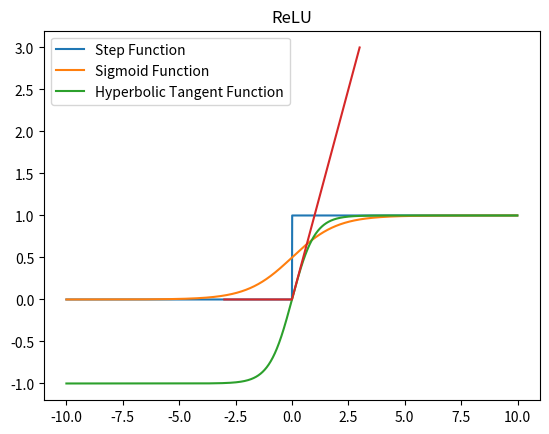

Write the Python code that produced this figure.
"""
ch3 신경망

# perceptron
- 두개의 입력값 (x1, x2)
- 출력값 y
 a = x1 * w1 + x2 * w2 + b 계산 
 y = 1, a > 임계값
 y = 0, a < 임계값
- 활성화 함수(activation function)
신경망의 뉴런(neuron)에서는 입력 신호의 가중치 합을 출력값으로 변환해주는 함수가 존재
(ex_ a > 임계값)

활성화 함수의 종류
1. 계단함수
2. sigmoid 함수 - 미분 가능하다는 장점 있음
3. ReLU 함수 - 학습이 빨라지고, 연산비용 작음. 구현 매우 간단함
4. tanh 함수 - 쌍곡선 함수 중 하나, 시그모이드 함수를 transformation 해서 얻을 수 있다
"""
import numpy as np
import math
import matplotlib.pyplot as plt


# 1. 계단함수
def step_function(x):
    """
    numpy 는 element 별로 연산을 한다.
    리스트의 원소별로 >0을 계산한다.
    :param
    :return
    """
    y = x > 0
    return y.astype(np.int)
    # np.array 를 사용하는 함수에서는 for 문 사용하지 말자~ 이미 그 안에 for 문 성격이 들어있다.
    # np.array 배열에 부등호 연산을 수행하면 배열의 원소 각각에 부등호 연산을 수행한 bool 배열이 생성됨
    # type 변환 - astype 로 type 을 변환함


def step_function(x):
    result = [1 if x_i > 0 else 0
              for x_i in x]
    return result


def step_function(x):
    result = []
    for x_i in x:
        if x_i > 0:
            result.append(1)
        else:
            result.append(0)
    return np.array(result)


# 2. sigmoid 함수
def sigmoid(x):
    """sigmoid = 1 / (1 + exp(-x))"""
    """지수함수의 패키지별 비교"""
    # return 1 / (1 + math.exp(-x))
    return 1 / (1 + np.exp(-x))
    # np.array 의 특성
    # x에 여러가지 타입이 올 수 있음(Number, ndarray, Iterable(리스트나 튜플))
    # np.array 를 사용하는 함수에서는 for 문 사용하지 말자~ 이미 그 안에 for 문 성격이 들어있다.


# 3. relu 함수 (렐루)
def relu(x):
    """ReLU (Rectified Linear Unit)
    y = x, if x > 0
    y = 0, otherwise
    # 중요 ! x값을 그대로 리턴하는 선형의 성질을 지닌다
    """
    # 정류시키다 -> 전기회로에서 - 흐름을 차단한다. (x<0이하를 차단하여 0을 출력)
    return np.maximum(0, x)
    # 0, x를 비교하여 max를 찾는다.


def relu(x):
    result = []
    for x_i in x:
        if x_i > 0:
            result.append(x_i)
        else:
            result.append(0)
    return np.array(result)


def relu(x):
    return [x_i if x_i > 0 else 0 for x_i in x]


def tanh(x):
    y = 2 * x
    return 2 * sigmoid(y) - 1


if __name__ == '__main__':
    x = np.arange(-3, 4)  # like python range(start, end) 를 array 로 만들어준다.
    print('x =', x)
    # for x_i in x:
    #     print(step_function(x_i), end=' ')
    print('y = ', step_function(x))  # array 자체를 넣고 리턴값도 array 로 나오게 만들자

    # 2.
    print('sigmoid = ', sigmoid(x))  # 자체가 for 문!
    # sigmoid 를 여러개 조합하여 계산하기 때문에 ch01_review.ndarray 가 더 편하다

    # for x_i in x:
    #     print(sigmoid(x_i), end=' ')   # math.exp 는 list 를 파라미터로 넣으면 안되요~

    # 2. graph
    # step 함수, sigmoid 함수를 하나의 그래프에 그리기
    x = np.arange(-10, 10, 0.01)  # [10, 9.99, ..]
    y1 = step_function(x)
    y2 = sigmoid(x)
    y3 = tanh(x)
    plt.plot(x, y1, label='Step Function')
    plt.plot(x, y2, label='Sigmoid Function')
    plt.plot(x, y3, label='Hyperbolic Tangent Function')
    plt.legend()
    plt.show()

    # 3. ReLU
    x = np.arange(-3, 4)
    relus = relu(x)  # array 자체가 파라미터로 들어간다
    print('ReLU = ', relus)
    plt.plot(x, relus)
    plt.title('ReLU')
    plt.show()

    # 4. tanh
    x = np.arange(-3, 4)
    tanh = tanh(x)
    print('Hyperbolic Tangent : ', tanh)
